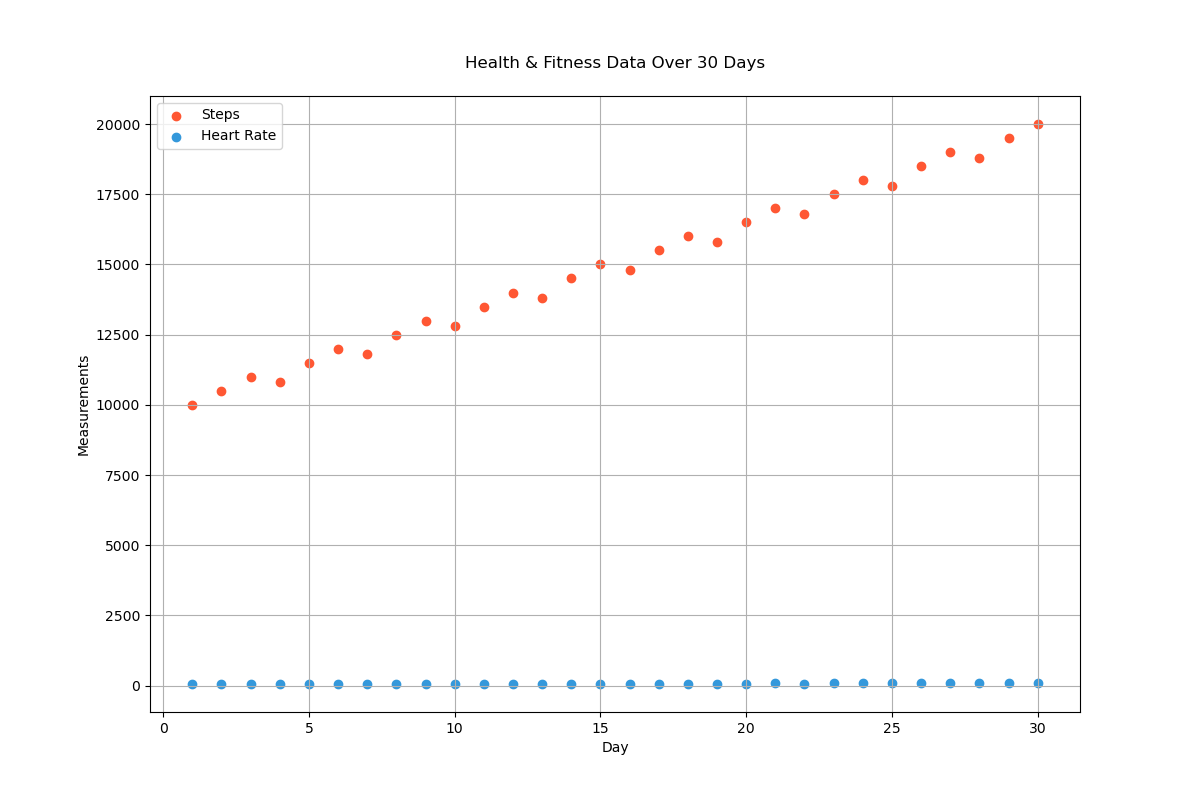

Values plotted in this chart, from the file beside it:
day, steps, heart_rate
1, 10000, 60
2, 10500, 62
3, 11000, 63
4, 10800, 64
5, 11500, 66
6, 12000, 67
7, 11800, 65
8, 12500, 68
9, 13000, 70
10, 12800, 69
11, 13500, 71
12, 14000, 72
13, 13800, 70
14, 14500, 73
15, 15000, 74
16, 14800, 72
17, 15500, 75
18, 16000, 76
19, 15800, 74
20, 16500, 77
21, 17000, 78
22, 16800, 76
23, 17500, 79
24, 18000, 80
25, 17800, 78
26, 18500, 81
27, 19000, 82
28, 18800, 80
29, 19500, 83
30, 20000, 84
